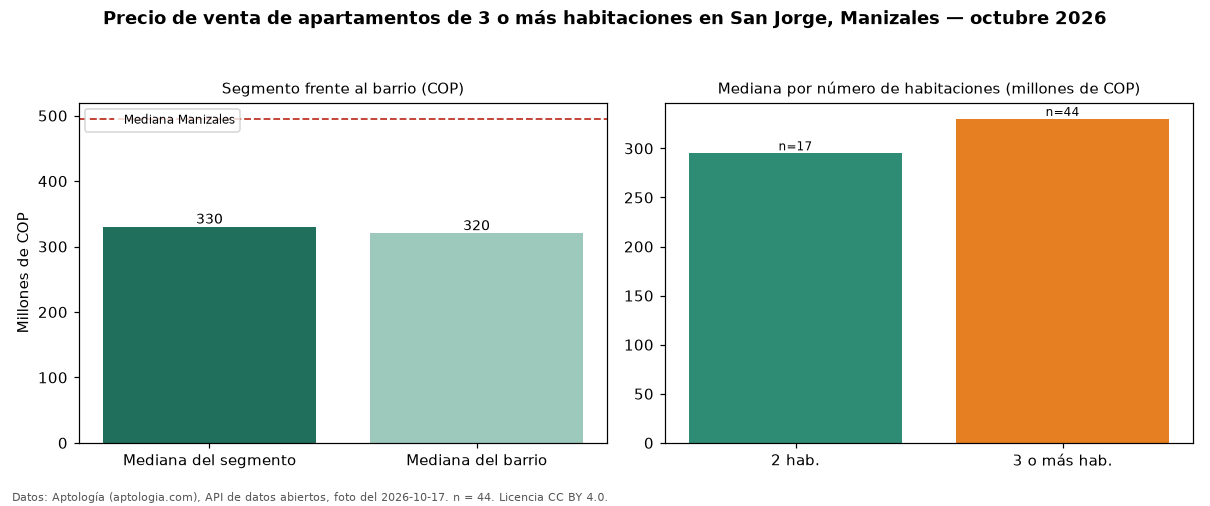

Data behind this chart, as committed beside it:
seccion, metrica, valor_cop, n
precio, mediana, 330000000, 44
habitaciones, 2, 295000000, 17
habitaciones, 3+, 330000000, 44
barrio, mediana_barrio_todos_los_tamanos, 320000000, 67
ciudad, mediana_ciudad, 495000000, 
fuente, fecha_foto, 2026-10-17, 
fuente, atribucion, https://www.aptologia.com/venta/manizale…, 
